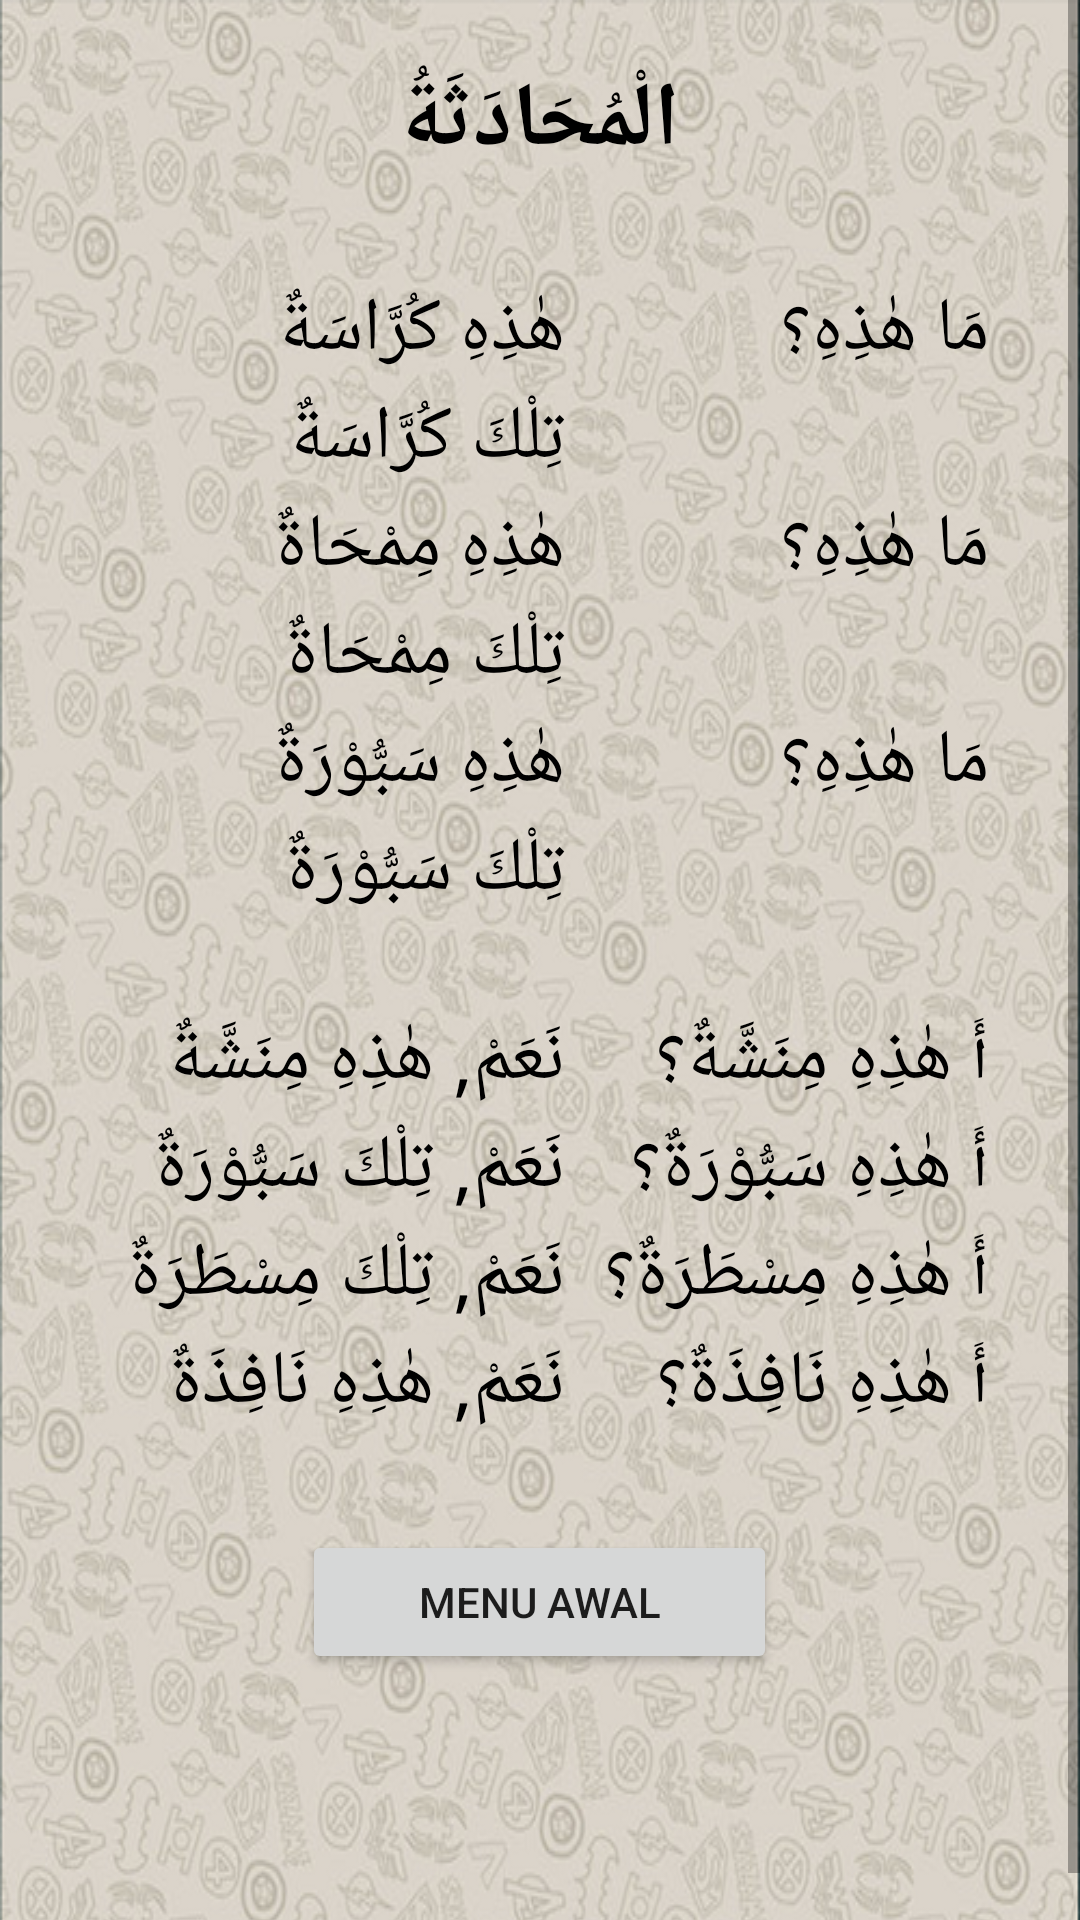

The Android layout XML behind this screen, and the referenced resources:
<!-- AndroidManifest.xml: application theme AppTheme -->
<!-- res/layout/percakapan2.xml -->
<?xml version="1.0" encoding="utf-8"?>
<ScrollView xmlns:android="http://schemas.android.com/apk/res/android"
    xmlns:tools="http://schemas.android.com/tools"
    android:layout_width="match_parent"
    android:layout_height="wrap_content"
    tools:context="com.unida.zheezhee.tamrinlughohgontory.Percakapan2">

    <TableLayout
        android:id="@+id/tableLayout1"
        android:layout_width="match_parent"
        android:layout_height="wrap_content"
        android:background="@drawable/background2"
        android:paddingLeft="30dp"
        android:paddingTop="20dp"
        android:paddingRight="30dp"
        android:shrinkColumns="*"
        android:stretchColumns="*">

        <TableRow
            android:id="@+id/tableRow1"
            android:layout_width="match_parent"
            android:layout_height="wrap_content"
            android:gravity="center_horizontal">

            <TextView
                android:id="@+id/textView"
                android:layout_width="match_parent"
                android:layout_height="wrap_content"
                android:gravity="center"
                android:text="الْمُحَادَثَةُ"
                android:textColor="#000"
                android:textSize="30dp"
                android:textStyle="bold" />
        </TableRow>

        <TableRow
            android:layout_width="match_parent"
            android:layout_height="wrap_content">

            <TextView
                android:layout_width="wrap_content"
                android:layout_height="wrap_content"
                android:text=""
                android:textSize="16dp" />

            <TextView
                android:layout_width="wrap_content"
                android:layout_height="wrap_content"
                android:gravity="right"
                android:text=""
                android:textSize="24dp"
                android:textStyle="bold" />
        </TableRow>

        <TableRow
            android:layout_width="match_parent"
            android:layout_height="wrap_content">

            <TextView
                android:id="@+id/kata2"
                android:layout_width="wrap_content"
                android:layout_height="36dp"
                android:text="هٰذِهِ كُرَّاسَةٌ"
                android:textColor="#000"
                android:textSize="25dp" />

            <TextView
                android:id="@+id/kata1"
                android:layout_width="wrap_content"
                android:layout_height="36dp"
                android:gravity="right"
                android:text="مَا هٰذِهِ؟"
                android:textColor="#000"
                android:textSize="25dp" />
        </TableRow>

        <TableRow
            android:layout_width="match_parent"
            android:layout_height="wrap_content">

            <TextView
                android:id="@+id/kata4"
                android:layout_width="wrap_content"
                android:layout_height="36dp"
                android:text="تِلْكَ كُرَّاسَةٌ"
                android:textColor="#000"
                android:textSize="25dp" />

            <TextView
                android:layout_width="wrap_content"
                android:layout_height="36dp"
                android:gravity="right"
                android:textColor="#000"
                android:textSize="25dp" />
        </TableRow>

        <TableRow
            android:layout_width="match_parent"
            android:layout_height="wrap_content">

            <TextView
                android:id="@+id/kata6"
                android:layout_width="wrap_content"
                android:layout_height="36dp"
                android:text="هٰذِهِ مِمْحَاةٌ"
                android:textColor="#000"
                android:textSize="25dp" />

            <TextView
                android:id="@+id/kata5"
                android:layout_width="wrap_content"
                android:layout_height="36dp"
                android:gravity="right"
                android:text="مَا هٰذِهِ؟"
                android:textColor="#000"
                android:textSize="25dp" />
        </TableRow>

        <TableRow
            android:layout_width="match_parent"
            android:layout_height="wrap_content">

            <TextView
                android:id="@+id/kata8"
                android:layout_width="wrap_content"
                android:layout_height="36dp"
                android:text="تِلْكَ مِمْحَاةٌ"
                android:textColor="#000"
                android:textSize="25dp" />

            <TextView
                android:layout_width="wrap_content"
                android:layout_height="wrap_content"
                android:gravity="right"
                android:textSize="25dp" />
        </TableRow>

        <TableRow
            android:layout_width="match_parent"
            android:layout_height="wrap_content">

            <TextView
                android:id="@+id/kata10"
                android:layout_width="wrap_content"
                android:layout_height="36dp"
                android:text="هٰذِهِ سَبُّوْرَةٌ"
                android:textColor="#000"
                android:textSize="25dp" />

            <TextView
                android:id="@+id/kata9"
                android:layout_width="wrap_content"
                android:layout_height="36dp"
                android:gravity="right"
                android:text="مَا هٰذِهِ؟"
                android:textColor="#000"
                android:textSize="25dp" />
        </TableRow>

        <TableRow
            android:layout_width="match_parent"
            android:layout_height="wrap_content">

            <TextView
                android:id="@+id/kata12"
                android:layout_width="wrap_content"
                android:layout_height="36dp"
                android:text="تِلْكَ سَبُّوْرَةٌ"
                android:textColor="#000"
                android:textSize="25dp" />

            <TextView
                android:layout_width="wrap_content"
                android:layout_height="wrap_content"
                android:gravity="right"
                android:text=""
                android:textSize="20dp"
                android:textStyle="bold" />
        </TableRow>

        <TableRow
            android:layout_width="match_parent"
            android:layout_height="wrap_content">

            <TextView
                android:layout_width="wrap_content"
                android:layout_height="wrap_content"
                android:textSize="20dp" />

            <TextView
                android:layout_width="wrap_content"
                android:layout_height="wrap_content"
                android:gravity="right"
                android:textSize="20dp" />
        </TableRow>

        <TableRow
            android:layout_width="match_parent"
            android:layout_height="wrap_content">

            <TextView
                android:id="@+id/kata14"
                android:layout_width="wrap_content"
                android:layout_height="36dp"
                android:text="نَعَمْ, هٰذِهِ مِنَشَّةٌ"
                android:textColor="#000"
                android:textSize="25dp" />

            <TextView
                android:id="@+id/kata13"
                android:layout_width="wrap_content"
                android:layout_height="36dp"
                android:gravity="right"
                android:text="أَ هٰذِهِ مِنَشَّةٌ؟"
                android:textColor="#000"
                android:textSize="25dp" />
        </TableRow>

        <TableRow
            android:layout_width="match_parent"
            android:layout_height="wrap_content">

            <TextView
                android:id="@+id/kata16"
                android:layout_width="wrap_content"
                android:layout_height="36dp"
                android:text="نَعَمْ, تِلْكَ سَبُّوْرَةٌ"
                android:textColor="#000"
                android:textSize="25dp" />

            <TextView
                android:id="@+id/kata15"
                android:layout_width="wrap_content"
                android:layout_height="36dp"
                android:gravity="right"
                android:text="أَ هٰذِهِ سَبُّوْرَةٌ؟"
                android:textColor="#000"
                android:textSize="25dp" />
        </TableRow>

        <TableRow
            android:layout_width="match_parent"
            android:layout_height="wrap_content">

            <TextView
                android:id="@+id/kata18"
                android:layout_width="wrap_content"
                android:layout_height="36dp"
                android:text="نَعَمْ, تِلْكَ مِسْطَرَةٌ"
                android:textColor="#000"
                android:textSize="25dp" />

            <TextView
                android:id="@+id/kata17"
                android:layout_width="wrap_content"
                android:layout_height="36dp"
                android:gravity="right"
                android:text="أَ هٰذِهِ مِسْطَرَةٌ؟"
                android:textColor="#000"
                android:textSize="25dp" />
        </TableRow>

        <TableRow
            android:layout_width="match_parent"
            android:layout_height="wrap_content">

            <TextView
                android:id="@+id/kata20"
                android:layout_width="wrap_content"
                android:layout_height="36dp"
                android:text="نَعَمْ, هٰذِهِ نَافِذَةٌ"
                android:textColor="#000"
                android:textSize="25dp" />

            <TextView
                android:id="@+id/kata19"
                android:layout_width="wrap_content"
                android:layout_height="36dp"
                android:gravity="right"
                android:text="أَ هٰذِهِ نَافِذَةٌ؟"
                android:textColor="#000"
                android:textSize="25dp" />
        </TableRow>

        <TableRow
            android:id="@+id/tableRow4"
            android:layout_width="match_parent"
            android:layout_height="wrap_content"
            android:gravity="center_horizontal">

            <Button
                android:id="@+id/button1menuawal"
                android:layout_width="fill_parent"
                android:layout_height="wrap_content"
                android:layout_marginTop="30dp"
                android:text="MENU AWAL" />

        </TableRow>
    </TableLayout>
</ScrollView>
<!-- resources referenced by this layout -->
<resources>
  <!-- drawable background2: png bitmap (drawable, 506458 bytes) -->
</resources>
